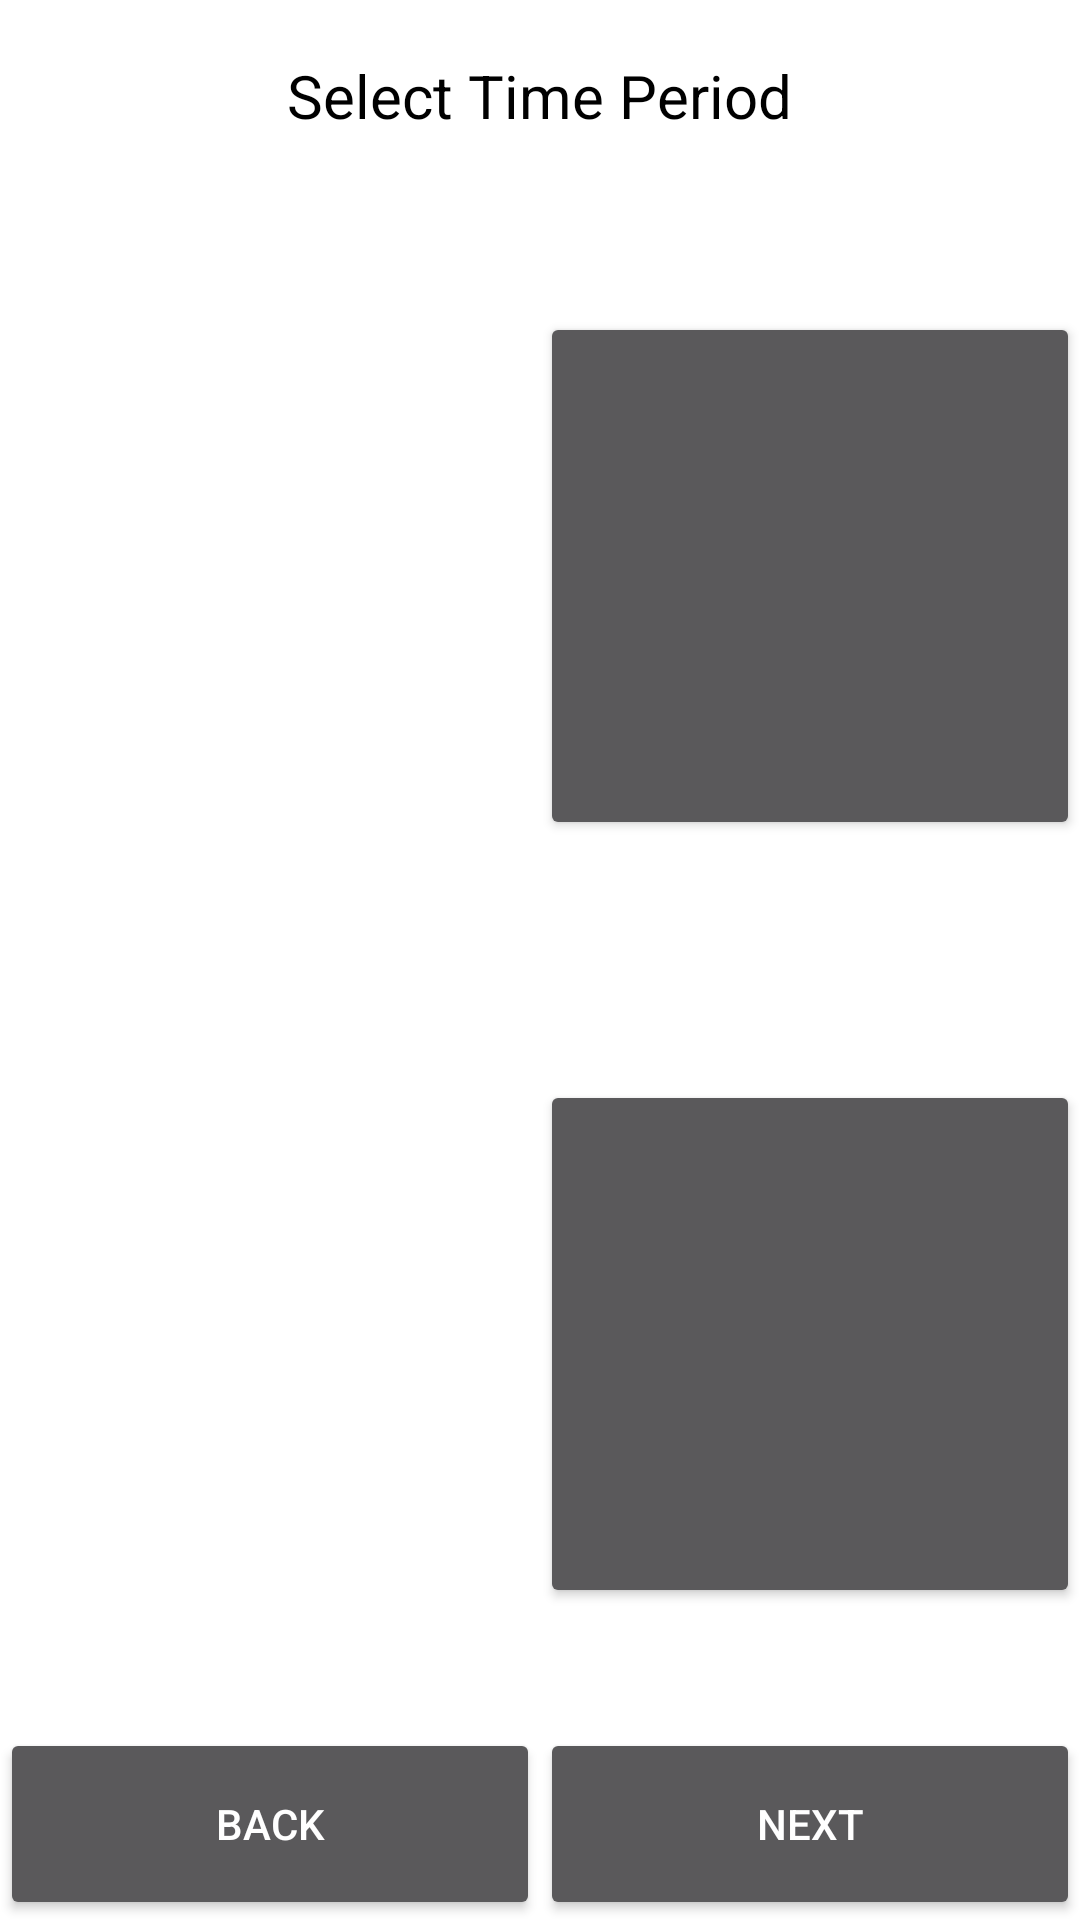

Layout XML and referenced resources for this Android screen:
<!-- AndroidManifest.xml: application theme AppTheme -->
<!-- res/layout/activity_select_time.xml -->
<?xml version="1.0" encoding="utf-8"?>
<LinearLayout xmlns:android="http://schemas.android.com/apk/res/android"
    android:layout_width="match_parent"
    android:layout_height="match_parent"
    android:orientation="vertical">

    <LinearLayout
        android:layout_width="match_parent"
        android:layout_height="0dp"
        android:layout_weight="1"
        android:background="#ffffff"
        android:id="@+id/title_area"
        android:layout_gravity="center"
        android:gravity="center">

        <TextView
            android:layout_width="wrap_content"
            android:layout_height="wrap_content"
            android:text="Select Time Period"
            android:textSize="20dp"
            android:textColor="#000"
            android:gravity="center"/>

    </LinearLayout>

    <LinearLayout
        android:layout_width="match_parent"
        android:layout_height="0dp"
        android:layout_weight="8"
        android:background="#ffffff"
        android:orientation="vertical"
        android:id="@+id/date_pick_area">
        <LinearLayout
            android:layout_width="match_parent"
            android:layout_height="0dp"
            android:layout_weight="1"
            android:background="#ffffff"
            >
            <TextView
                android:layout_width="0dp"
                android:layout_height="match_parent"
                android:layout_weight="1"
                android:text="From :"
                android:gravity="center"
                android:textSize="20dp"/>
            <Button
                android:layout_width="0dp"
                android:layout_height="match_parent"
                android:layout_weight="1"
                android:id="@+id/pick_low_date"
                android:textSize="20dp"
                android:layout_marginTop="40dp"
                android:layout_marginBottom="40dp"/>
        </LinearLayout>
        <LinearLayout
            android:layout_width="match_parent"
            android:layout_height="0dp"
            android:layout_weight="1"
            android:background="#ffffff"
            >
            <TextView
                android:layout_width="0dp"
                android:layout_height="match_parent"
                android:layout_weight="1"
                android:text="To :"
                android:gravity="center"
                android:textSize="20dp"/>
            <Button
                android:layout_width="0dp"
                android:layout_height="match_parent"
                android:layout_weight="1"
                android:id="@+id/pick_high_date"
                android:textSize="20dp"
                android:layout_marginTop="40dp"
                android:layout_marginBottom="40dp"/>
        </LinearLayout>
    </LinearLayout>

    <LinearLayout
        android:layout_width="match_parent"
        android:layout_height="0dp"
        android:layout_weight="1"
        android:background="#ffffff"
        android:id="@+id/buttons_area">

        <Button
            android:layout_width="0dp"
            android:layout_height="match_parent"
            android:layout_weight="1"
            android:id="@+id/cancel_button2"
            android:text="Back"/>
        <Button
            android:layout_width="0dp"
            android:layout_height="match_parent"
            android:layout_weight="1"
            android:id="@+id/next_button2"
            android:text="Next"/>

    </LinearLayout>
</LinearLayout>
<!-- resources referenced by this layout -->
<resources>
  <style name="AppTheme" parent="Theme.Design.NoActionBar">
          
      </style>
</resources>
